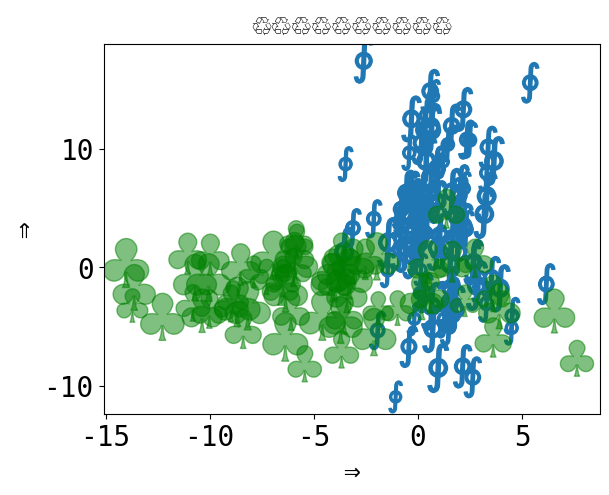

The matplotlib source for this figure:
%matplotlib inline

from __future__ import unicode_literals

# 🎉 👍
# [redacted]
# License: BSD 3 clause

import numpy as np
import matplotlib.pyplot as plt

plt.rcParams['font.size'] = 20
plt.rcParams["font.monospace"] = ["DejaVu Sans Mono"]
plt.rcParams["font.family"] = "monospace"

plt.figure()
x = np.random.randn(100) * 2 + 1
y = np.random.randn(100) * 6 + 3
s = np.random.rand(*x.shape) * 800 + 500
plt.scatter(x, y, s, marker=r'$\oint$')
x = np.random.randn(60) * 7 - 4
y = np.random.randn(60) * 3 - 2
s = s[:x.size]
plt.scatter(x, y, s, alpha=0.5, c='g', marker=r'$\clubsuit$')
plt.xlabel('⇒')
plt.ylabel('⇒')
plt.title('♲' * 10)
print('Std out capture 😎')
# To avoid matplotlib text output
plt.show()

print(plt.rcParams)